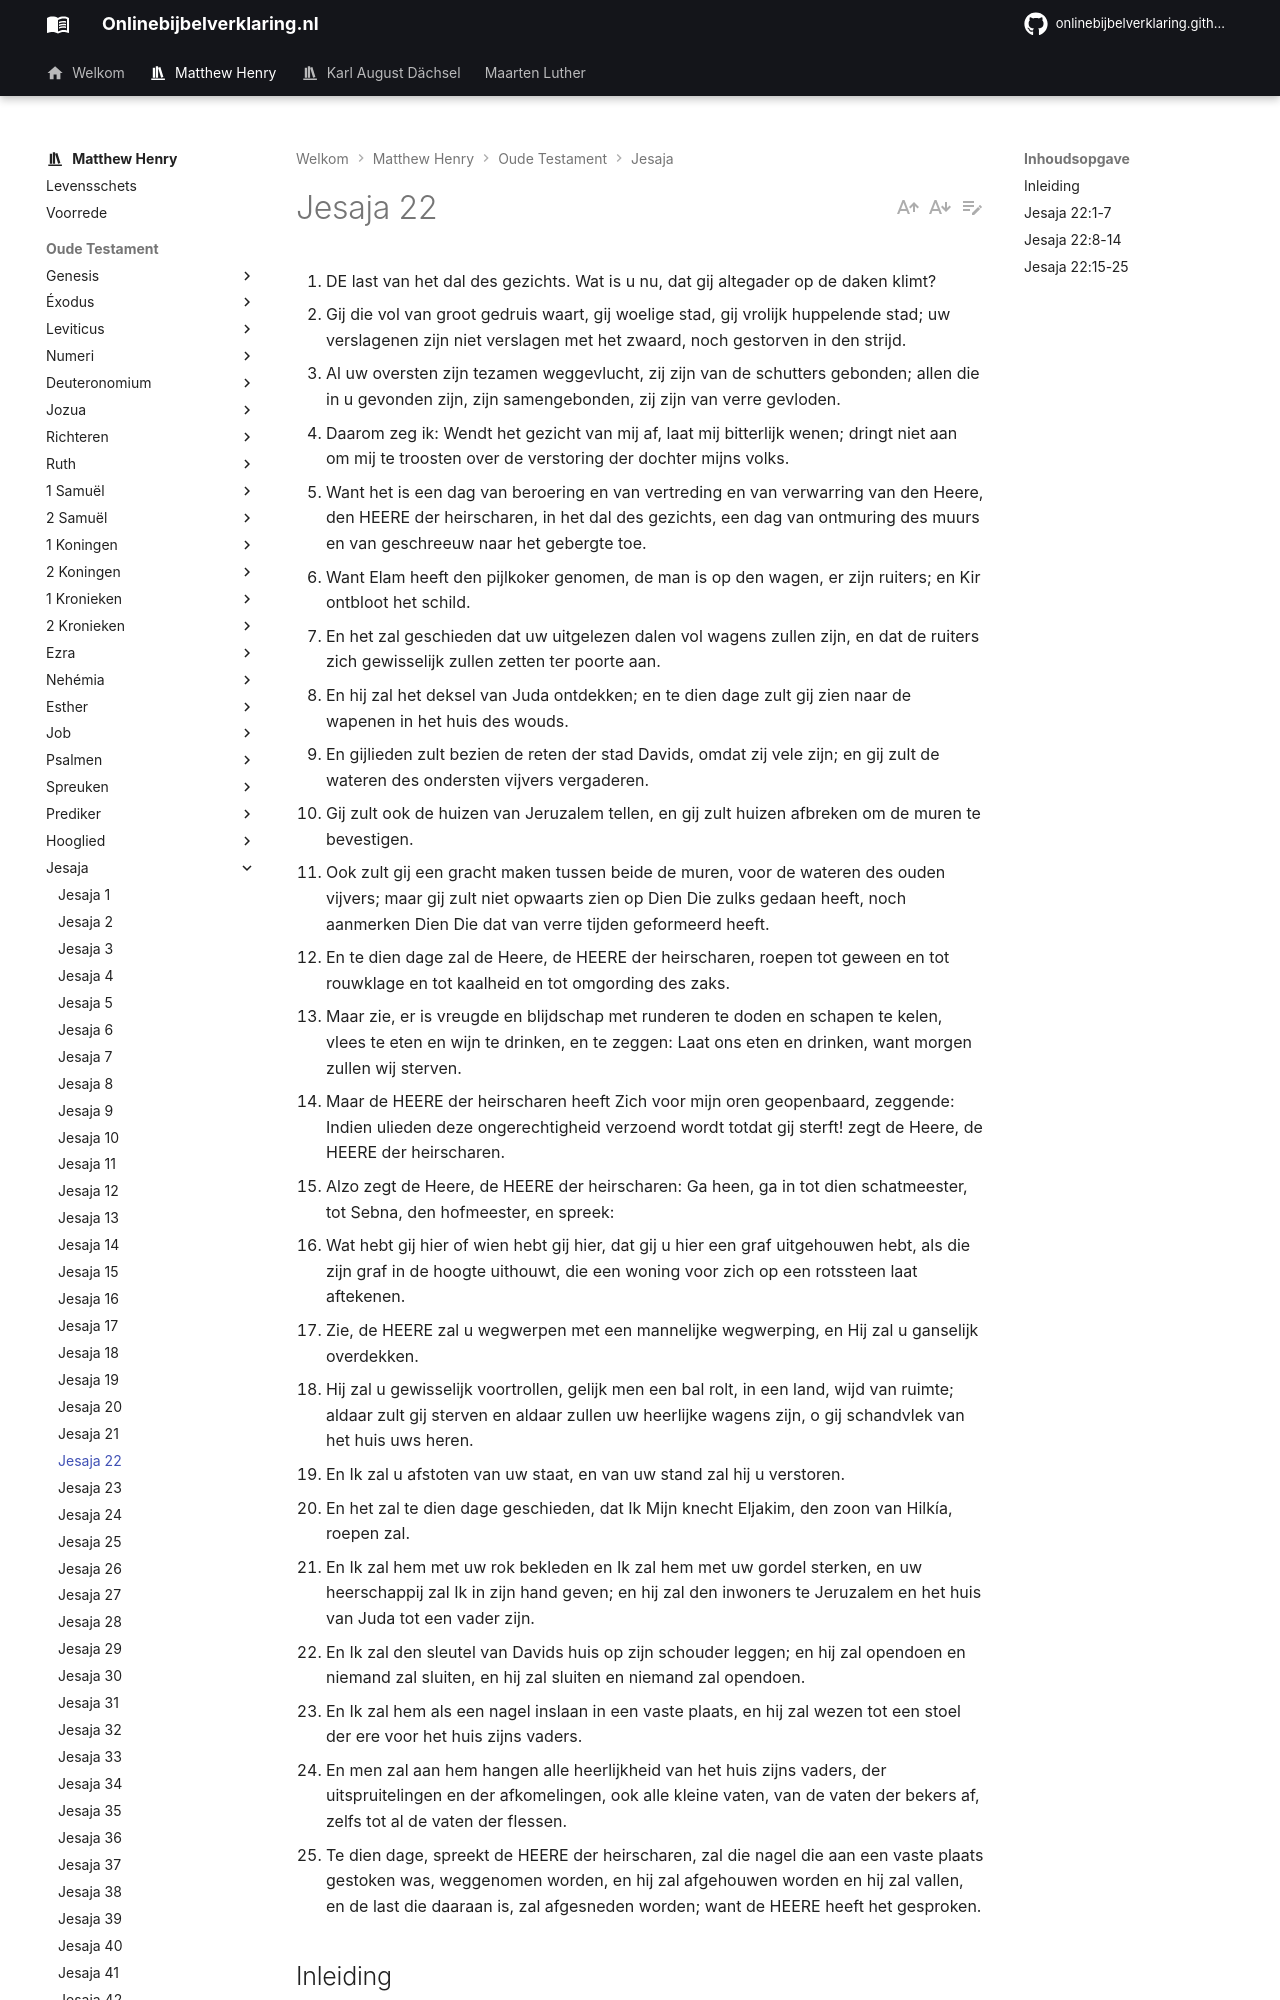

repository: onlinebijbelverklaring/onlinebijbelverklaring.github.io · page: matthewhenry/Jesaja/Jesaja22/index.html · generator: mkdocs

1. DE last van het dal des gezichts. Wat is u nu, dat gij altegader op de daken klimt?
2. Gij die vol van groot gedruis waart, gij woelige stad, gij vrolijk huppelende stad; uw verslagenen zijn niet verslagen met het zwaard, noch gestorven in den strijd.
3. Al uw oversten zijn tezamen weggevlucht, zij zijn van de schutters gebonden; allen die in u gevonden zijn, zijn samengebonden, zij zijn van verre gevloden.
4. Daarom zeg ik: Wendt het gezicht van mij af, laat mij bitterlijk wenen; dringt niet aan om mij te troosten over de verstoring der dochter mijns volks.
5. Want het is een dag van beroering en van vertreding en van verwarring van den Heere, den HEERE der heirscharen, in het dal des gezichts, een dag van ontmuring des muurs en van geschreeuw naar het gebergte toe.
6. Want Elam heeft den pijlkoker genomen, de man is op den wagen, er zijn ruiters; en Kir ontbloot het schild.
7. En het zal geschieden dat uw uitgelezen dalen vol wagens zullen zijn, en dat de ruiters zich gewisselijk zullen zetten ter poorte aan.
8. En hij zal het deksel van Juda ontdekken; en te dien dage zult gij zien naar de wapenen in het huis des wouds.
9. En gijlieden zult bezien de reten der stad Davids, omdat zij vele zijn; en gij zult de wateren des ondersten vijvers vergaderen.
10. Gij zult ook de huizen van Jeruzalem tellen, en gij zult huizen afbreken om de muren te bevestigen.
11. Ook zult gij een gracht maken tussen beide de muren, voor de wateren des ouden vijvers; maar gij zult niet opwaarts zien op Dien Die zulks gedaan heeft, noch aanmerken Dien Die dat van verre tijden geformeerd heeft.
12. En te dien dage zal de Heere, de HEERE der heirscharen, roepen tot geween en tot rouwklage en tot kaalheid en tot omgording des zaks.
13. Maar zie, er is vreugde en blijdschap met runderen te doden en schapen te kelen, vlees te eten en wijn te drinken, en te zeggen: Laat ons eten en drinken, want morgen zullen wij sterven.
14. Maar de HEERE der heirscharen heeft Zich voor mijn oren geopenbaard, zeggende: Indien ulieden deze ongerechtigheid verzoend wordt totdat gij sterft! zegt de Heere, de HEERE der heirscharen.
15. Alzo zegt de Heere, de HEERE der heirscharen: Ga heen, ga in tot dien schatmeester, tot Sebna, den hofmeester, en spreek:
16. Wat hebt gij hier of wien hebt gij hier, dat gij u hier een graf uitgehouwen hebt, als die zijn graf in de hoogte uithouwt, die een woning voor zich op een rotssteen laat aftekenen.
17. Zie, de HEERE zal u wegwerpen met een mannelijke wegwerping, en Hij zal u ganselijk overdekken.
18. Hij zal u gewisselijk voortrollen, gelijk men een bal rolt, in een land, wijd van ruimte; aldaar zult gij sterven en aldaar zullen uw heerlijke wagens zijn, o gij schandvlek van het huis uws heren.
19. En Ik zal u afstoten van uw staat, en van uw stand zal hij u verstoren.
20. En het zal te dien dage geschieden, dat Ik Mijn knecht Eljakim, den zoon van Hilkía, roepen zal.
21. En Ik zal hem met uw rok bekleden en Ik zal hem met uw gordel sterken, en uw heerschappij zal Ik in zijn hand geven; en hij zal den inwoners te Jeruzalem en het huis van Juda tot een vader zijn.
22. En Ik zal den sleutel van Davids huis op zijn schouder leggen; en hij zal opendoen en niemand zal sluiten, en hij zal sluiten en niemand zal opendoen.
23. En Ik zal hem als een nagel inslaan in een vaste plaats, en hij zal wezen tot een stoel der ere voor het huis zijns vaders.
24. En men zal aan hem hangen alle heerlijkheid van het huis zijns vaders, der uitspruitelingen en der afkomelingen, ook alle kleine vaten, van de vaten der bekers af, zelfs tot al de vaten der flessen.
25. Te dien dage, spreekt de HEERE der heirscharen, zal die nagel die aan een vaste plaats gestoken was, weggenomen worden, en hij zal afgehouwen worden en hij zal vallen, en de last die daaraan is, zal afgesneden worden; want de HEERE heeft het gesproken.

## Inleiding

Wij zijn nu dichter bij huis gekomen, want dit hoofdstuk is DE LAST VAN HET DAL VAN HET GEZICHT, Jeruzalem, andere plaatsen hadden hun last, omdat zij op de een of andere wijze in betrekking stonden tot Jeruzalem, en er werd met haar afgerekend, hetzij als boosaardige vijanden, of als bedrieglijke vrienden van het volk van God, maar laat Jeruzalem nu haar eigen vonnis horen. Dit hoofdstuk betreft:

I. De stad Jeruzalem zelf, en de omliggende plaatsen, die haar aangingen. Hier is:  
1\. Een profetie van de zware benauwdheid, waarin zij weldra komen zal door Sanheribs inval in het land en zijn belegering van de stad, vers 1-7.  
2\. Een bestraffing hun gegeven wegens hun verkeerd gedrag in die benauwdheid in twee opzichten:  
a. Dat zij het oog niet hadden op God in de middelen, die zij gebruikten tot hun behoudenis, vers 11.   
b. Dat zij zich niet verootmoedigden onder Zijn sterke hand, vers 12-14.  
II. Het hof van Hiskia en de beambten van dat hof:  
1\. De ontzetting van Sebna, een slecht man uit zijn ambt van schatmeester, vers 15-19.  
2\. De aanstelling van Eliakim in zijn plaats, die zijn land betere diensten zal bewijzen, vers 20-24.
